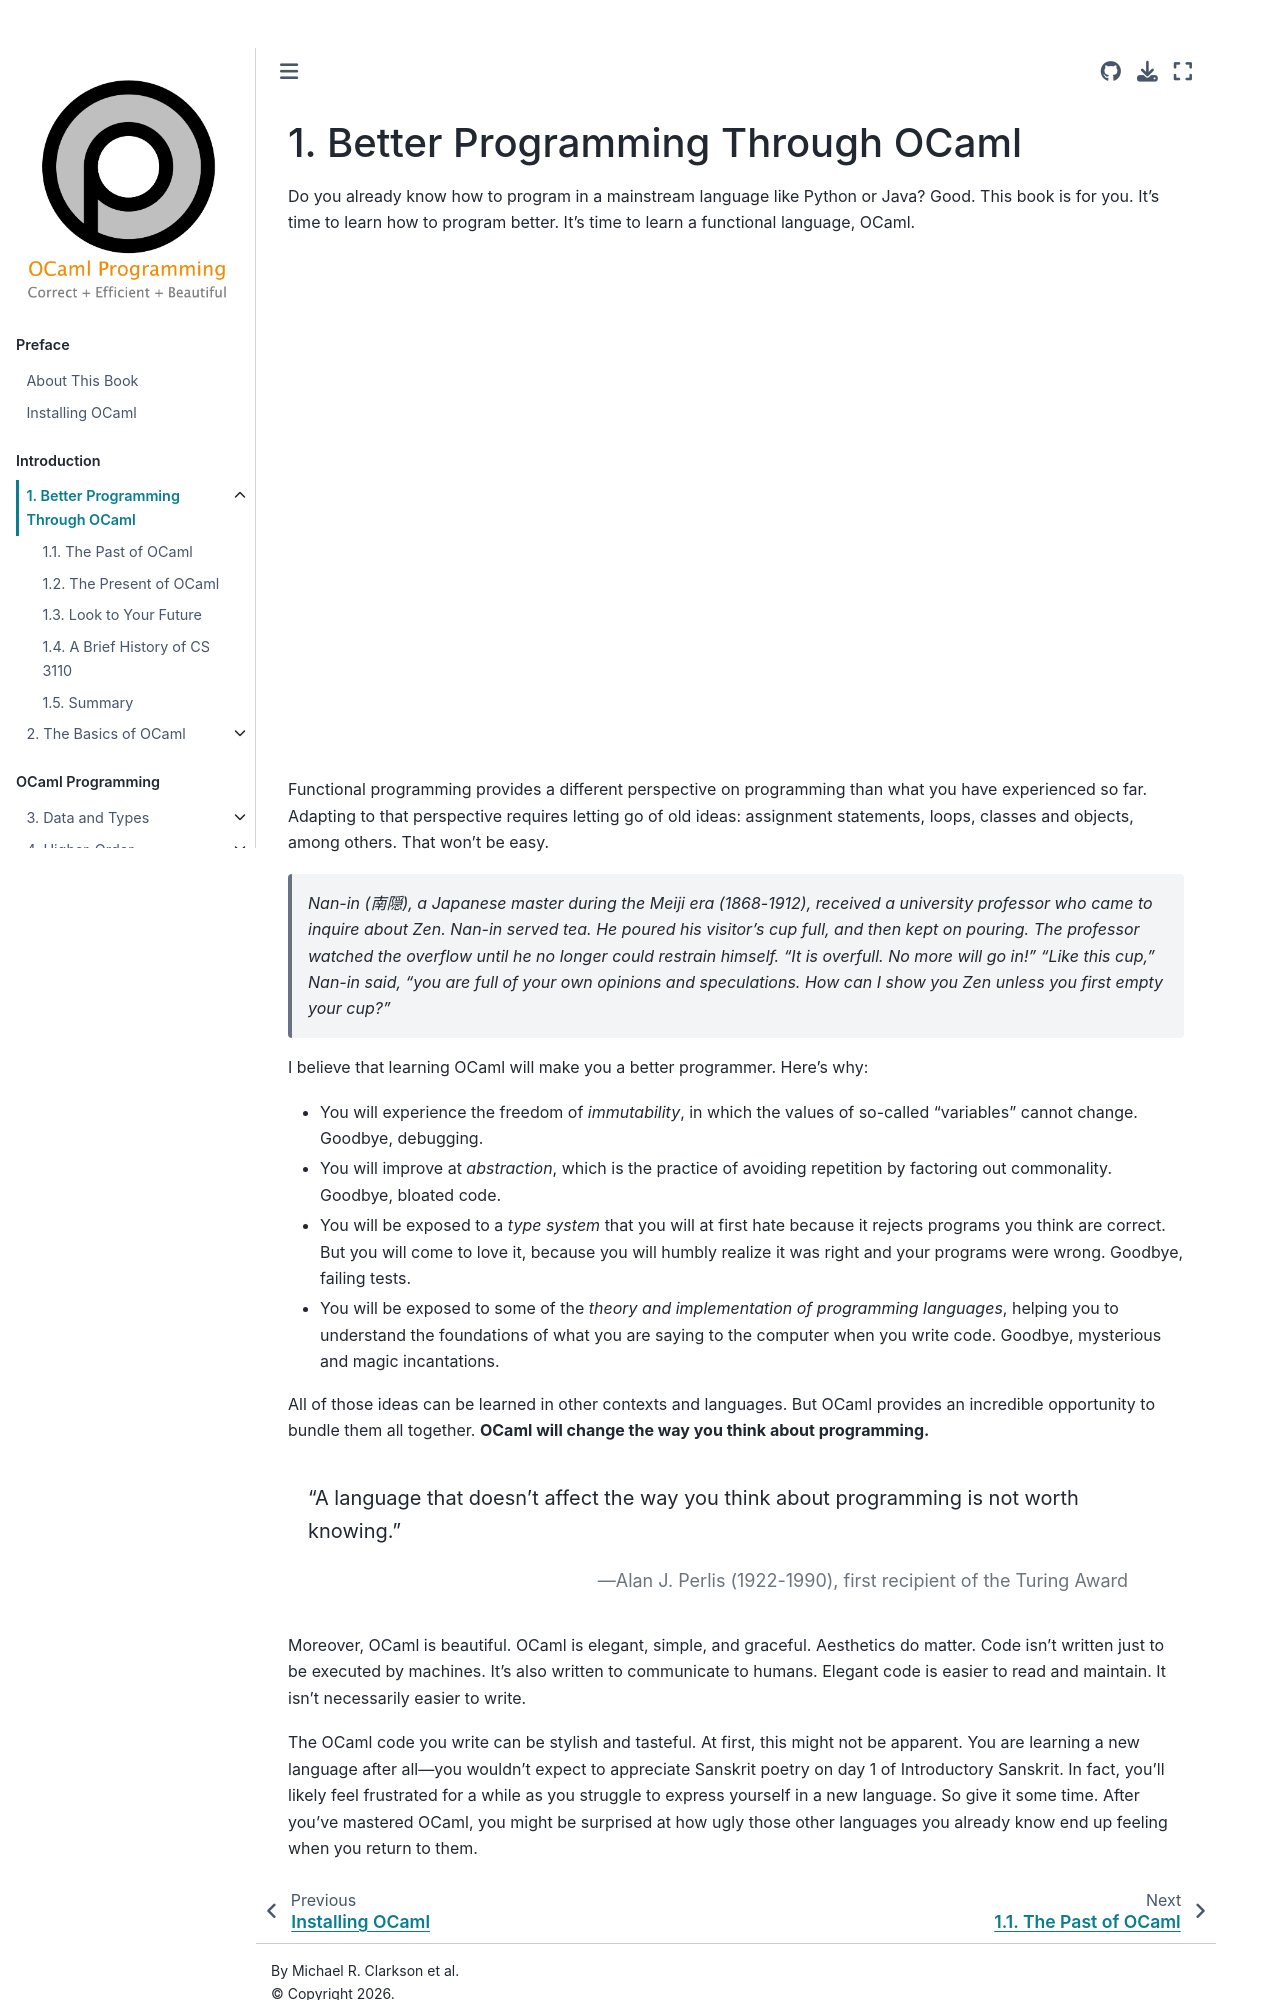

repository: cs3110/textbook · page: chapters/intro/intro.html · generator: jekyll

# Better Programming Through OCaml

Do you already know how to program in a mainstream language like Python or Java?
Good. This book is for you. It's time to learn how to program better. It's time
to learn a functional language, OCaml.

{{ video_embed | replace("%%VID%%", "MUcka_SvhLw")}}

Functional programming provides a different perspective on programming than what
you have experienced so far. Adapting to that perspective requires letting go
of old ideas: assignment statements, loops, classes and objects, among others.
That won't be easy.

> <i>Nan-in (南隠), a Japanese master during the Meiji era (1868-1912), received a
> university professor who came to inquire about Zen. Nan-in served tea. He
> poured his visitor's cup full, and then kept on pouring. The professor watched
> the overflow until he no longer could restrain himself. "It is overfull. No
> more will go in!" "Like this cup," Nan-in said, "you are full of your own
> opinions and speculations. How can I show you Zen unless you first empty your
> cup?"</i>

I believe that learning OCaml will make you a better programmer. Here's why:

- You will experience the freedom of *immutability*, in which the values of
  so-called "variables" cannot change. Goodbye, debugging.

- You will improve at *abstraction*, which is the practice of avoiding
  repetition by factoring out commonality. Goodbye, bloated code.

- You will be exposed to a *type system* that you will at first hate because it
  rejects programs you think are correct. But you will come to love it, because
  you will humbly realize it was right and your programs were wrong. Goodbye,
  failing tests.

- You will be exposed to some of the *theory and implementation of programming
  languages*, helping you to understand the foundations of what you are saying
  to the computer when you write code. Goodbye, mysterious and magic
  incantations.

All of those ideas can be learned in other contexts and languages. But OCaml
provides an incredible opportunity to bundle them all together. **OCaml will
change the way you think about programming.**

```{epigraph}
"A language that doesn't affect the way you think about programming is not worth
knowing."

-- Alan J. Perlis (1922-1990), first recipient of the Turing Award
```

Moreover, OCaml is beautiful. OCaml is elegant, simple, and graceful. Aesthetics
do matter. Code isn't written just to be executed by machines. It's also written
to communicate to humans. Elegant code is easier to read and maintain. It isn't
necessarily easier to write.
